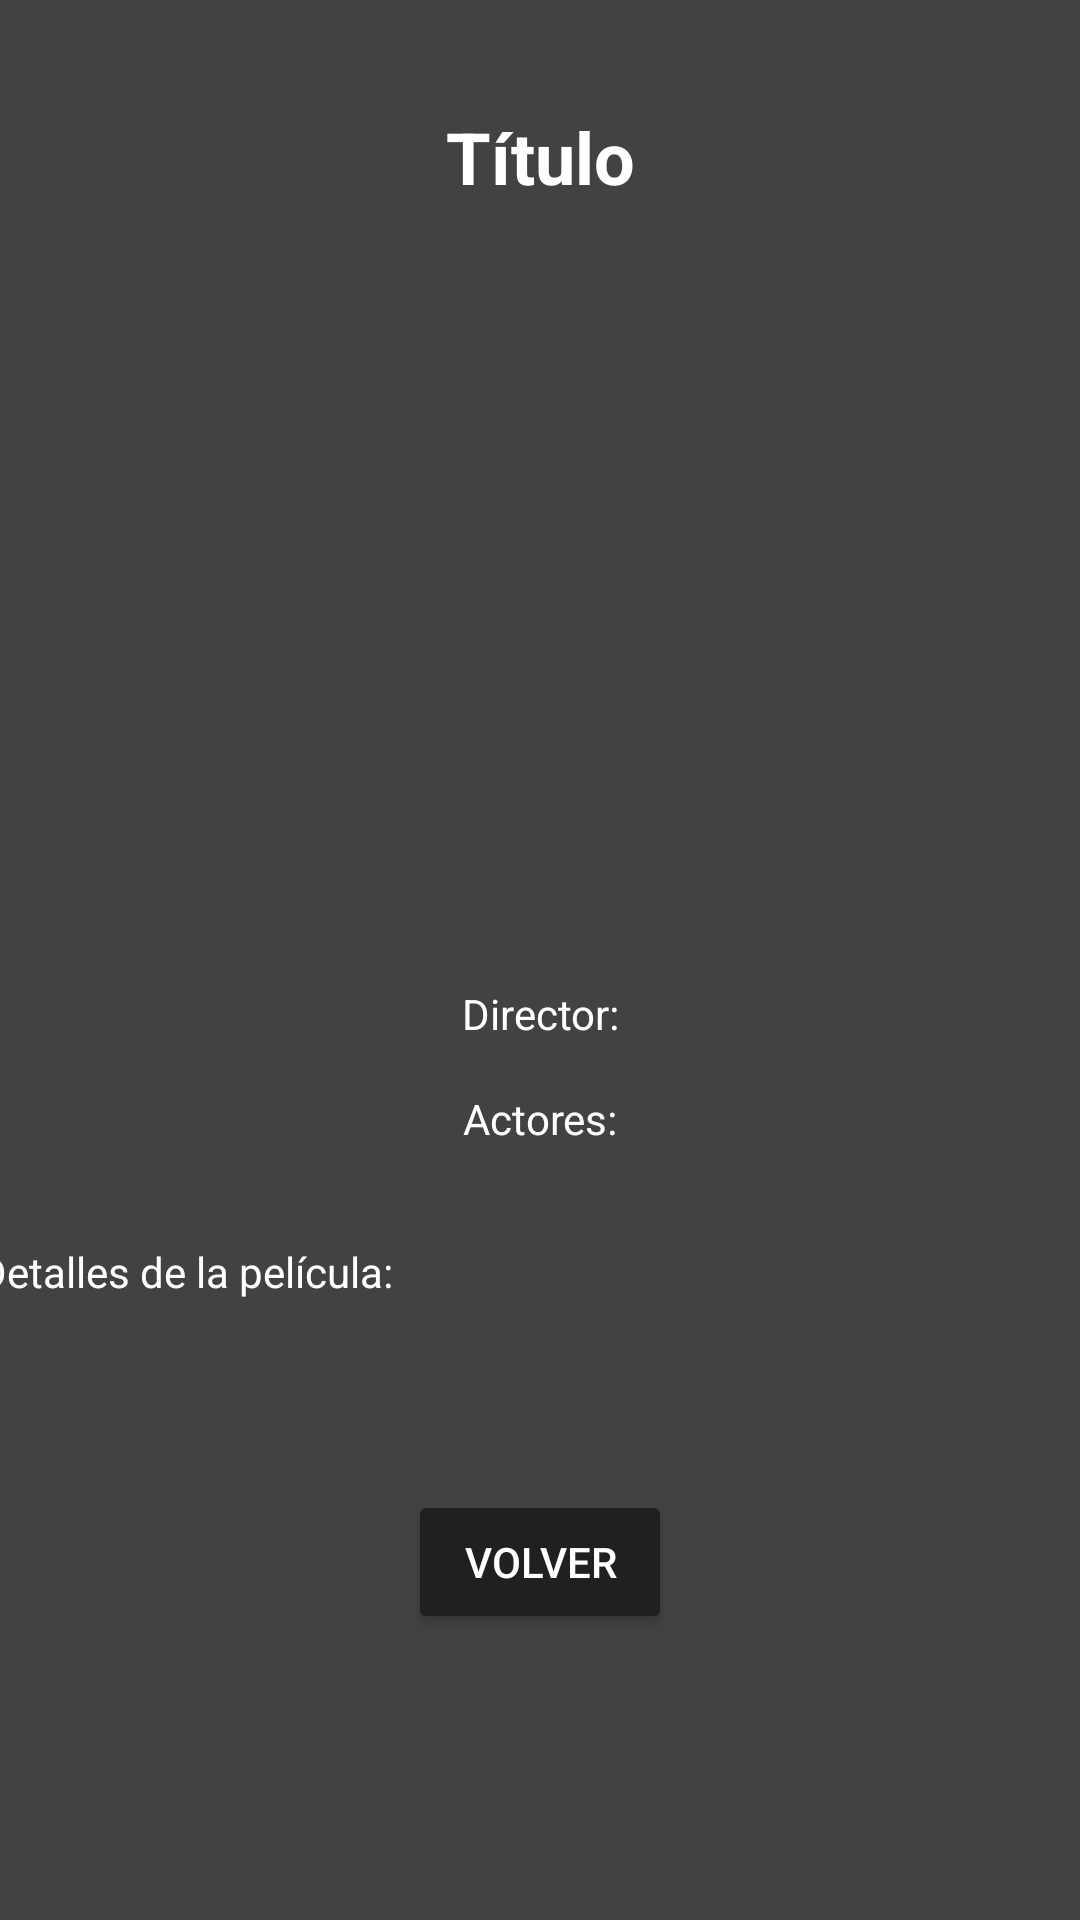

This screen was rendered from an Android layout file. Write that file and the resources it references.
<!-- AndroidManifest.xml: application theme Theme.Tp3Peliculas -->
<!-- res/layout/activity_segunda.xml -->
<?xml version="1.0" encoding="utf-8"?>
<androidx.constraintlayout.widget.ConstraintLayout xmlns:android="http://schemas.android.com/apk/res/android"
    xmlns:app="http://schemas.android.com/apk/res-auto"
    xmlns:tools="http://schemas.android.com/tools"
    android:layout_width="match_parent"
    android:layout_height="match_parent"
    android:background="#424242"
    tools:context=".SegundaActivity">

    <TextView
        android:id="@+id/tvNombre"
        android:layout_width="wrap_content"
        android:layout_height="wrap_content"
        android:layout_marginTop="36dp"
        android:gravity="center"
        android:text="Título"
        android:textColor="@color/white"
        android:textSize="24sp"
        android:textStyle="bold"
        app:layout_constraintEnd_toEndOf="parent"
        app:layout_constraintHorizontal_bias="0.5"
        app:layout_constraintStart_toStartOf="parent"
        app:layout_constraintTop_toTopOf="parent" />

    <ImageView
        android:id="@+id/ivImg"
        android:layout_width="150dp"
        android:layout_height="200dp"
        android:layout_marginTop="44dp"
        android:scaleType="centerCrop"
        app:layout_constraintBottom_toBottomOf="parent"
        app:layout_constraintEnd_toEndOf="parent"
        app:layout_constraintHorizontal_bias="0.5"
        app:layout_constraintStart_toStartOf="parent"
        app:layout_constraintTop_toBottomOf="@+id/tvNombre"
        app:layout_constraintVertical_bias="0.0"
        tools:srcCompat="@tools:sample/avatars" />

    <TextView
        android:id="@+id/tvDirector"
        android:layout_width="wrap_content"
        android:layout_height="wrap_content"
        android:layout_marginTop="16dp"
        android:gravity="center"
        android:text="Director:"
        android:textColor="@color/white"
        app:layout_constraintEnd_toEndOf="parent"
        app:layout_constraintHorizontal_bias="0.5"
        app:layout_constraintStart_toStartOf="parent"
        app:layout_constraintTop_toBottomOf="@+id/ivImg" />

    <TextView
        android:id="@+id/tvActores"
        android:layout_width="wrap_content"
        android:layout_height="wrap_content"
        android:layout_marginTop="16dp"
        android:gravity="center"
        android:text="Actores:"
        android:textColor="@color/white"
        app:layout_constraintEnd_toEndOf="parent"
        app:layout_constraintHorizontal_bias="0.5"
        app:layout_constraintStart_toStartOf="parent"
        app:layout_constraintTop_toBottomOf="@+id/tvDirector" />

    <TextView
        android:id="@+id/tvDetalles"
        android:layout_width="375dp"
        android:layout_height="wrap_content"
        android:layout_marginTop="32dp"
        android:gravity="fill"
        android:lineSpacingExtra="4dp"
        android:textColor="@color/white"
        android:text="Detalles de la película: "
        app:layout_constraintEnd_toEndOf="parent"
        app:layout_constraintHorizontal_bias="0.5"
        app:layout_constraintStart_toStartOf="parent"
        app:layout_constraintTop_toBottomOf="@+id/tvActores" />

    <Button
        android:id="@+id/btVolver"
        android:layout_width="wrap_content"
        android:layout_height="wrap_content"
        android:text="Volver"
        android:textColor="@android:color/white"
        android:backgroundTint="#202020"
        app:layout_constraintBottom_toBottomOf="parent"
        app:layout_constraintEnd_toEndOf="parent"
        app:layout_constraintStart_toStartOf="parent"
        app:layout_constraintTop_toBottomOf="@+id/tvDetalles"
        app:layout_constraintVertical_bias="0.4" />

</androidx.constraintlayout.widget.ConstraintLayout>
<!-- resources referenced by this layout -->
<resources>
  <style name="Theme.Tp3Peliculas" parent="Base.Theme.Tp3Peliculas" />
  <style name="Base.Theme.Tp3Peliculas" parent="Theme.Material3.DayNight.NoActionBar">
          
          
      </style>
  <!-- not gathered from this repository: default colours our renderer supplied (Android Studio template values) -->
  <color name="white">#FFFFFFFF</color>
</resources>
